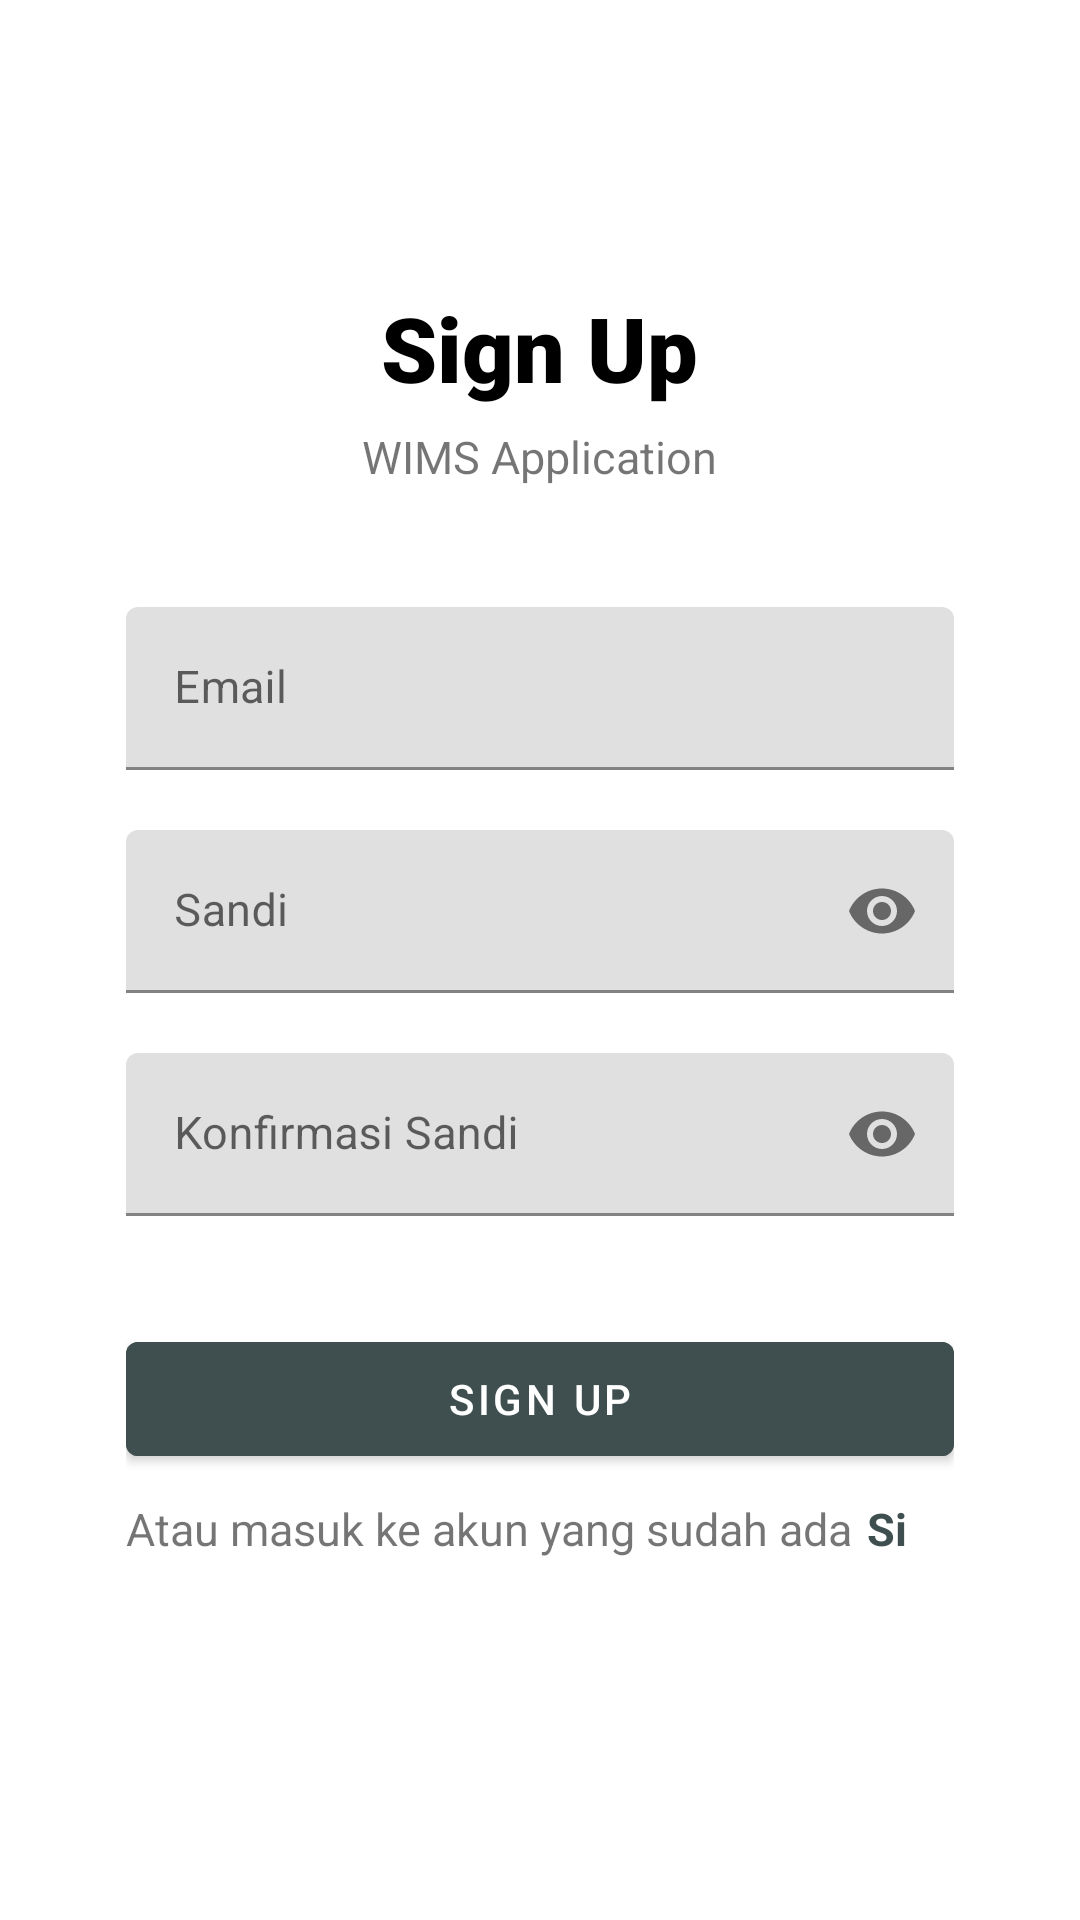

Here is an Android app screen rendered from its layout file. Give the layout XML and the strings, colors and styles it references.
<!-- AndroidManifest.xml: application theme Theme.WIMS -->
<!-- res/layout/activity_sign_up.xml -->
<?xml version="1.0" encoding="utf-8"?>
<androidx.appcompat.widget.LinearLayoutCompat xmlns:android="http://schemas.android.com/apk/res/android"
    xmlns:app="http://schemas.android.com/apk/res-auto"
    xmlns:tools="http://schemas.android.com/tools"
    android:layout_width="match_parent"
    android:layout_height="match_parent"
    android:orientation="vertical"
    tools:context=".SignUpActivity">

    <androidx.constraintlayout.widget.ConstraintLayout
        android:layout_width="match_parent"
        android:layout_height="match_parent"
        android:layout_gravity="center">

        <ScrollView
            android:layout_width="match_parent"
            android:layout_height="wrap_content"
            app:layout_constraintBottom_toBottomOf="parent"
            app:layout_constraintEnd_toEndOf="parent"
            app:layout_constraintStart_toStartOf="parent"
            app:layout_constraintTop_toTopOf="parent">

            <LinearLayout
                android:layout_width="match_parent"
                android:layout_height="wrap_content"
                android:layout_marginStart="2dp"
                android:layout_marginTop="8dp"
                android:layout_marginEnd="2dp"
                android:layout_marginBottom="8dp"
                android:orientation="vertical"
                android:paddingTop="5dp"
                android:paddingBottom="5dp"
                app:layout_constraintBottom_toBottomOf="parent"
                app:layout_constraintEnd_toEndOf="parent"
                app:layout_constraintStart_toStartOf="parent"
                app:layout_constraintTop_toTopOf="parent">

                <LinearLayout
                    android:id="@+id/linearLayout1"
                    android:layout_width="match_parent"
                    android:layout_height="wrap_content"
                    android:layout_marginBottom="1dp"
                    android:gravity="center_horizontal"
                    android:orientation="vertical"
                    app:layout_constraintEnd_toEndOf="parent"
                    app:layout_constraintStart_toStartOf="parent"
                    app:layout_constraintTop_toTopOf="parent">

                    <TextView
                        android:id="@+id/banner"
                        android:layout_width="wrap_content"
                        android:layout_height="wrap_content"
                        android:layout_marginTop="10dp"
                        android:fontFamily="sans-serif-black"
                        android:text="Sign Up"
                        android:textColor="@color/black"
                        android:textAlignment="center"
                        android:textSize="30sp"/>

                    <TextView
                        android:id="@+id/bannerDescription"
                        android:layout_width="wrap_content"
                        android:layout_height="wrap_content"
                        android:layout_marginTop="6dp"
                        android:text="WIMS Application"
                        android:textFontWeight="450"
                        android:textAlignment="center"
                        android:textSize="@dimen/FS_type1a"
                        android:textStyle="italic" />

                    <com.google.android.material.textfield.TextInputLayout
                        android:layout_width="match_parent"
                        android:layout_height="wrap_content">

                        <com.google.android.material.textfield.TextInputEditText
                            android:id="@+id/email"
                            android:layout_width="match_parent"
                            android:layout_height="wrap_content"
                            android:layout_marginLeft="40dp"
                            android:layout_marginTop="40dp"
                            android:layout_marginRight="40dp"
                            android:hint="Email"
                            android:inputType="textEmailAddress"
                            android:textSize="@dimen/FS_type1a" />
                    </com.google.android.material.textfield.TextInputLayout>

                    <com.google.android.material.textfield.TextInputLayout
                        android:layout_width="match_parent"
                        android:layout_height="wrap_content"
                        app:passwordToggleEnabled="true">

                        <com.google.android.material.textfield.TextInputEditText
                            android:id="@+id/sandi"
                            android:layout_width="match_parent"
                            android:layout_height="wrap_content"
                            android:layout_marginLeft="40dp"
                            android:layout_marginTop="20dp"
                            android:layout_marginRight="40dp"
                            android:ems="10"
                            android:hint="Sandi"
                            android:inputType="textPassword"
                            android:textSize="@dimen/FS_type1a" />
                    </com.google.android.material.textfield.TextInputLayout>

                    <com.google.android.material.textfield.TextInputLayout
                        android:layout_width="match_parent"
                        android:layout_height="wrap_content"
                        app:passwordToggleEnabled="true">

                        <com.google.android.material.textfield.TextInputEditText
                            android:id="@+id/konfirmasiSandi"
                            android:layout_width="match_parent"
                            android:layout_height="wrap_content"
                            android:layout_marginLeft="40dp"
                            android:layout_marginTop="20dp"
                            android:layout_marginRight="40dp"
                            android:ems="10"
                            android:hint="Konfirmasi Sandi"
                            android:inputType="textPassword"
                            android:textSize="@dimen/FS_type1a" />
                    </com.google.android.material.textfield.TextInputLayout>
                </LinearLayout>

                <LinearLayout
                    android:id="@+id/linearLayout2"
                    android:layout_width="match_parent"
                    android:layout_height="wrap_content"
                    android:layout_marginTop="35dp"
                    android:layout_marginBottom="35dp"
                    android:gravity="center_horizontal"
                    android:orientation="vertical"
                    android:paddingLeft="40dp"
                    android:paddingRight="40dp"
                    app:layout_constraintEnd_toEndOf="parent"
                    app:layout_constraintStart_toStartOf="parent"
                    app:layout_constraintTop_toBottomOf="@+id/linearLayout1">

                    <Button
                        android:id="@+id/btnRegister"
                        android:layout_width="match_parent"
                        android:layout_height="50dp"
                        android:backgroundTint="@color/primary"
                        android:text="Sign Up"
                        android:textColor="#FFFFFF" />

                    <LinearLayout
                        android:layout_width="match_parent"
                        android:layout_height="wrap_content"
                        android:layout_marginTop="8dp"
                        android:gravity="center_horizontal"
                        android:orientation="horizontal">

                        <TextView
                            android:id="@+id/txtRegister"
                            android:layout_width="wrap_content"
                            android:layout_height="wrap_content"
                            android:layout_marginRight="5dp"
                            android:text="Atau masuk ke akun yang sudah ada"
                            android:textSize="@dimen/FS_type1a" />

                        <TextView
                            android:id="@+id/tvSignIn"
                            android:layout_width="wrap_content"
                            android:layout_height="match_parent"
                            android:text="Sign In"
                            android:textColor="@color/primary"
                            android:textSize="@dimen/FS_type1a"
                            android:textStyle="bold" />
                    </LinearLayout>

                </LinearLayout>



                
                
                
                
                
                
                
                
                
                
                
                
            </LinearLayout>

        </ScrollView>
    </androidx.constraintlayout.widget.ConstraintLayout>
</androidx.appcompat.widget.LinearLayoutCompat>
<!-- resources referenced by this layout -->
<resources>
  <color name="black">#FF000000</color>
  <color name="primary">#3F4F4F</color>
  <dimen name="FS_type1a" parent="@style/Text">15dp</dimen> // untuk tulisan biasa, textinput layout, dan judul pada item
  <style name="Theme.WIMS" parent="Theme.MaterialComponents.DayNight.DarkActionBar">
  
          
          
          <item name="colorPrimary">@color/primary</item>
          
          <item name="colorPrimaryVariant">@color/secondary</item>
          <item name="colorOnPrimary">@color/white</item>
  
          
          
          <item name="colorSecondary">@color/primary</item>
          
          <item name="colorSecondaryVariant">@color/secondary</item>
          <item name="colorOnSecondary">@color/black</item>
          
          <item name="android:statusBarColor" tools:targetApi="l">?attr/colorPrimaryVariant</item>
          
      </style>
  <color name="secondary">#2F4F4F</color>
  <color name="white">#FFFFFFFF</color>
</resources>
